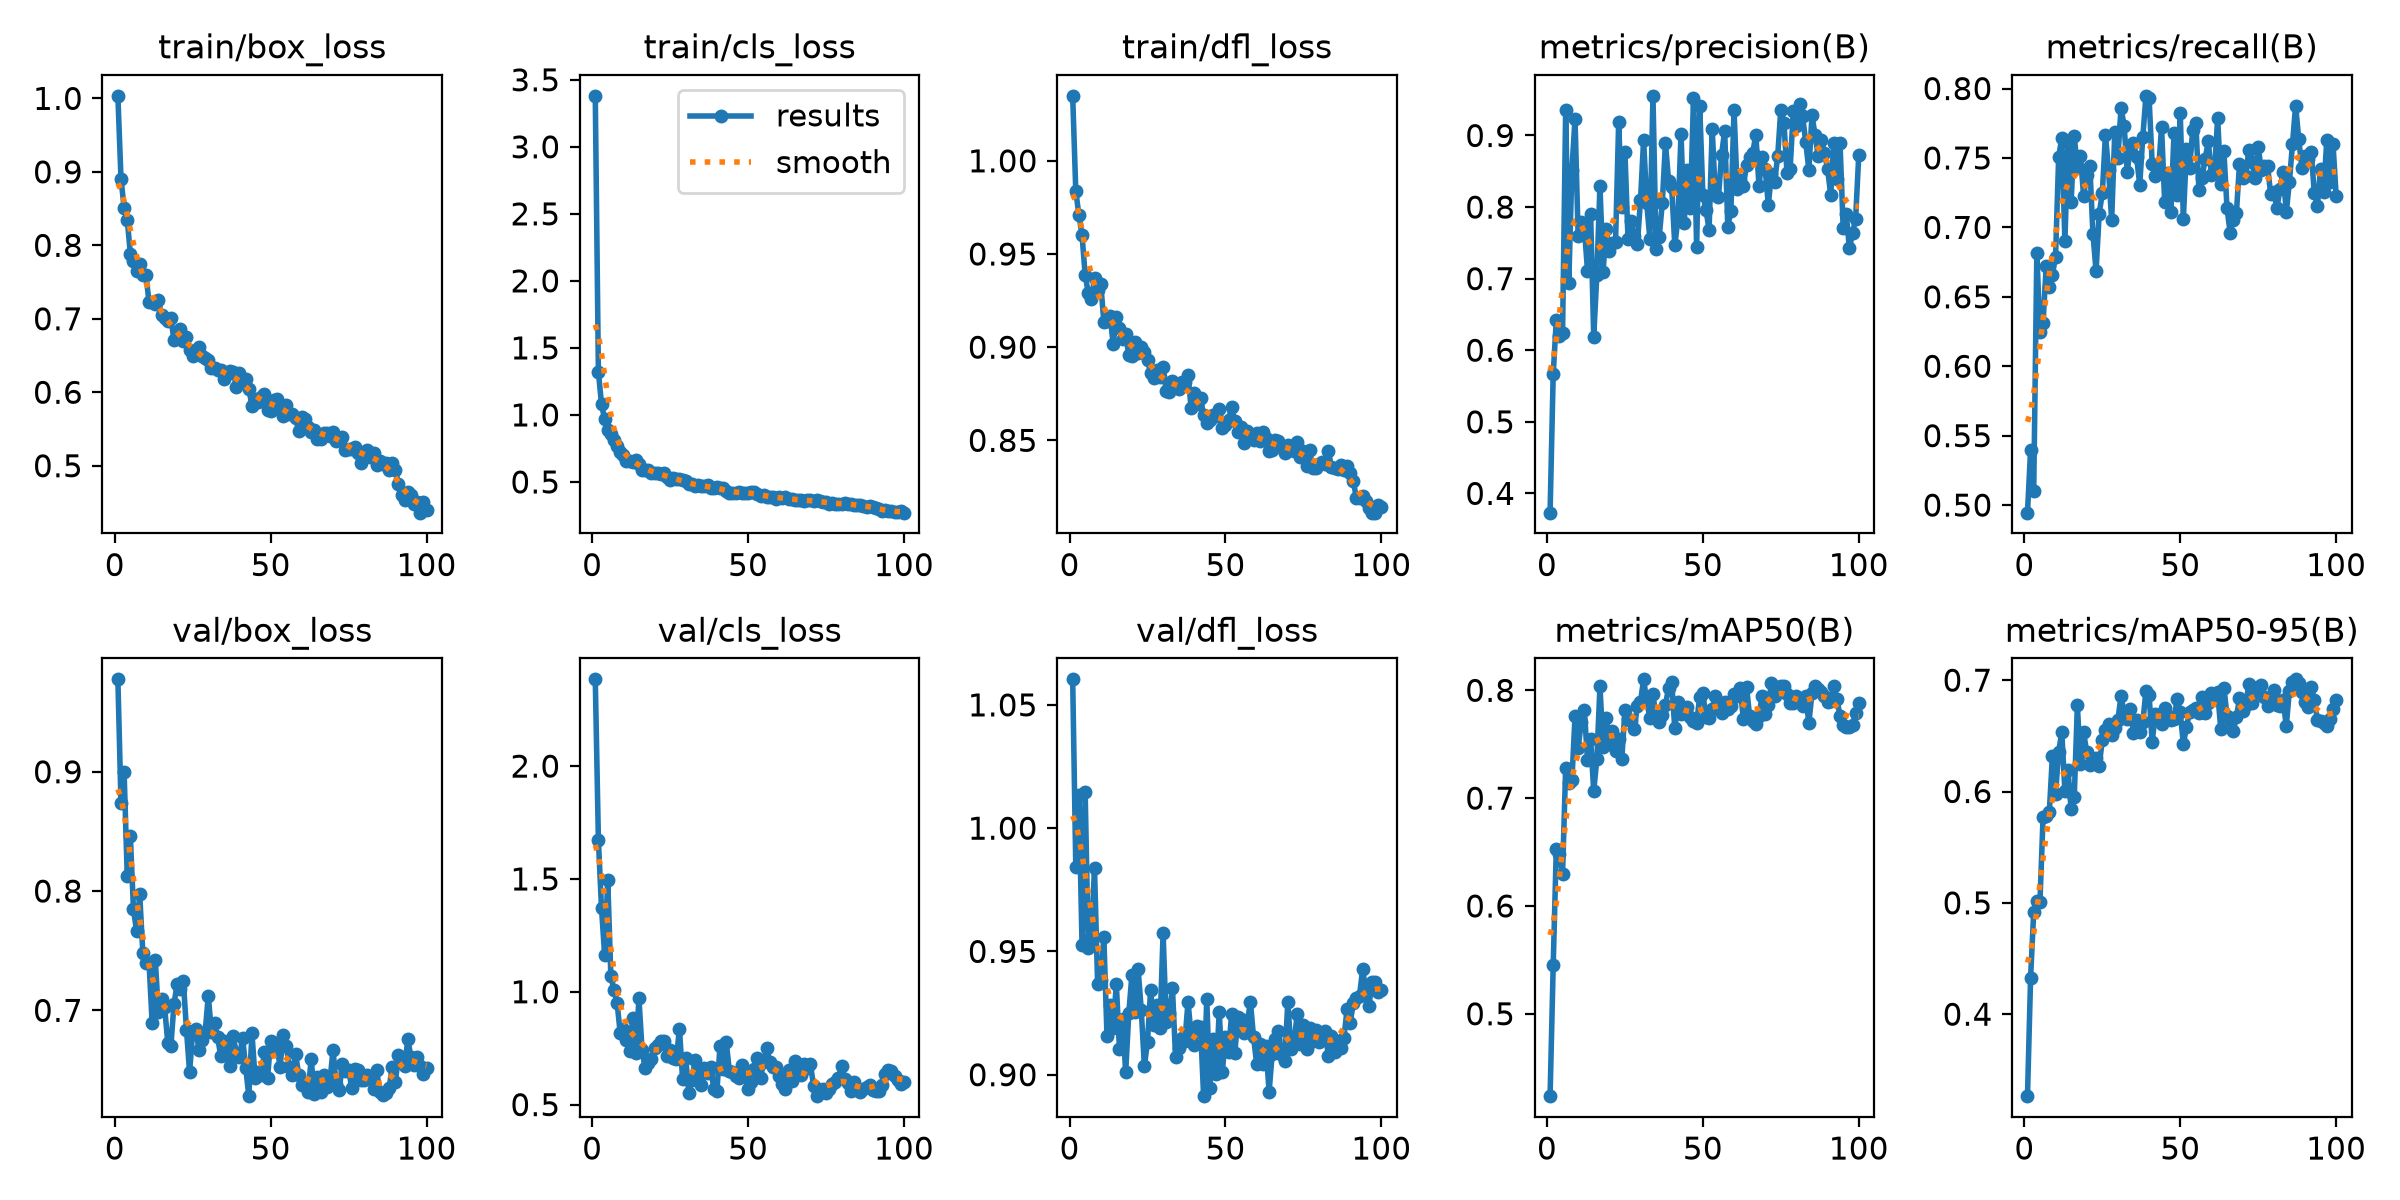

The data file committed next to this chart (first rows):
epoch, time, train/box_loss, train/cls_loss, train/dfl_loss, metrics/precision(B), metrics/recall(B), metrics/mAP50(B), metrics/mAP50-95(B), val/box_loss, val/cls_loss, val/dfl_loss, lr/pg0, lr/pg1, lr/pg2
1, 35.84, 1.003, 3.38, 1.035, 0.3731, 0.4945, 0.4236, 0.3264, 0.9775, 2.385, 1.06, 0.0003297, 0.0003297, 0.06735
2, 63.39, 0.8907, 1.32, 0.9836, 0.5663, 0.5397, 0.5448, 0.4329, 0.8738, 1.671, 0.9841, 0.0006565, 0.0006565, 0.03435
3, 90.62, 0.8511, 1.08, 0.9709, 0.6426, 0.5104, 0.6531, 0.492, 0.8996, 1.372, 1.013, 0.0009767, 0.0009767, 0.001335
4, 118.2, 0.8351, 0.9664, 0.9602, 0.6202, 0.6814, 0.6482, 0.5016, 0.8128, 1.162, 0.9527, 0.0009703, 0.0009703, 0.0009703
5, 145.3, 0.7887, 0.8857, 0.9387, 0.6235, 0.6244, 0.6298, 0.5007, 0.8459, 1.494, 1.015, 0.0009604, 0.0009604, 0.0009604
6, 172.5, 0.7782, 0.8598, 0.9291, 0.9355, 0.6312, 0.7282, 0.5771, 0.7848, 1.068, 0.9516, 0.0009505, 0.0009505, 0.0009505
7, 199.6, 0.7649, 0.8115, 0.9256, 0.694, 0.6719, 0.7145, 0.5777, 0.7666, 1.009, 0.9558, 0.0009406, 0.0009406, 0.0009406
8, 226.7, 0.7741, 0.765, 0.9371, 0.8521, 0.6572, 0.7164, 0.5814, 0.7974, 0.9501, 0.9838, 0.0009307, 0.0009307, 0.0009307
9, 254, 0.7603, 0.7198, 0.9308, 0.9236, 0.666, 0.7758, 0.6323, 0.7483, 0.8174, 0.9367, 0.0009208, 0.0009208, 0.0009208
10, 281, 0.7592, 0.7045, 0.9341, 0.7589, 0.6788, 0.7461, 0.5979, 0.7398, 0.8369, 0.9384, 0.0009109, 0.0009109, 0.0009109
11, 308, 0.7226, 0.6528, 0.9135, 0.7795, 0.7505, 0.7702, 0.6356, 0.7396, 0.7854, 0.9558, 0.000901, 0.000901, 0.000901
12, 334.9, 0.7233, 0.6576, 0.9143, 0.7703, 0.7645, 0.7819, 0.6534, 0.6891, 0.7396, 0.9159, 0.0008911, 0.0008911, 0.0008911
13, 362.1, 0.7199, 0.6479, 0.9165, 0.7114, 0.6902, 0.7354, 0.6005, 0.742, 0.8821, 0.9283, 0.0008812, 0.0008812, 0.0008812
14, 389.1, 0.7257, 0.667, 0.9017, 0.7908, 0.7613, 0.7547, 0.619, 0.6982, 0.7271, 0.919, 0.0008713, 0.0008713, 0.0008713
15, 416.3, 0.7046, 0.6319, 0.916, 0.6188, 0.7186, 0.7066, 0.5839, 0.7095, 0.9709, 0.9368, 0.0008614, 0.0008614, 0.0008614
16, 443.4, 0.7009, 0.586, 0.9104, 0.7055, 0.7655, 0.7362, 0.595, 0.7025, 0.7441, 0.9105, 0.0008515, 0.0008515, 0.0008515
17, 470.7, 0.6964, 0.5922, 0.9046, 0.83, 0.7432, 0.8036, 0.6774, 0.673, 0.6603, 0.9225, 0.0008416, 0.0008416, 0.0008416
18, 497.9, 0.7008, 0.5895, 0.9071, 0.7099, 0.7517, 0.7474, 0.6249, 0.6703, 0.6861, 0.9009, 0.0008317, 0.0008317, 0.0008317
19, 525, 0.6709, 0.57, 0.8956, 0.7697, 0.7226, 0.7747, 0.6532, 0.7053, 0.7022, 0.925, 0.0008218, 0.0008218, 0.0008218
20, 552.2, 0.6762, 0.5689, 0.8954, 0.7381, 0.7379, 0.7506, 0.6353, 0.7221, 0.7508, 0.9404, 0.0008119, 0.0008119, 0.0008119
21, 579.6, 0.6864, 0.5644, 0.9026, 0.7501, 0.7441, 0.7626, 0.6242, 0.7183, 0.7644, 0.9255, 0.000802, 0.000802, 0.000802
22, 606.6, 0.6695, 0.5603, 0.8968, 0.7518, 0.6954, 0.744, 0.6285, 0.7243, 0.7823, 0.9427, 0.0007921, 0.0007921, 0.0007921
23, 633.9, 0.6758, 0.5687, 0.8999, 0.9187, 0.6683, 0.7553, 0.6298, 0.6838, 0.784, 0.9262, 0.0007822, 0.0007822, 0.0007822
24, 660.9, 0.6569, 0.5359, 0.8973, 0.7998, 0.7099, 0.7359, 0.623, 0.6482, 0.7156, 0.9034, 0.0007723, 0.0007723, 0.0007723
25, 688.5, 0.6495, 0.5125, 0.8931, 0.8776, 0.7244, 0.7817, 0.6463, 0.6824, 0.7419, 0.9135, 0.0007624, 0.0007624, 0.0007624
26, 716.2, 0.6554, 0.5292, 0.8863, 0.7549, 0.7667, 0.7732, 0.6548, 0.6845, 0.7048, 0.9344, 0.0007525, 0.0007525, 0.0007525
27, 743.1, 0.6617, 0.5208, 0.8837, 0.7809, 0.7412, 0.7719, 0.6604, 0.6671, 0.7031, 0.92, 0.0007426, 0.0007426, 0.0007426
28, 770.6, 0.6499, 0.5228, 0.888, 0.7595, 0.7051, 0.7644, 0.6511, 0.6752, 0.8369, 0.9285, 0.0007327, 0.0007327, 0.0007327
29, 798.3, 0.6467, 0.5136, 0.8839, 0.7487, 0.7685, 0.7852, 0.6572, 0.6818, 0.613, 0.9191, 0.0007228, 0.0007228, 0.0007228
30, 825.5, 0.6435, 0.5068, 0.8893, 0.8095, 0.7502, 0.7893, 0.6645, 0.7124, 0.7079, 0.9574, 0.0007129, 0.0007129, 0.0007129
31, 853.3, 0.6333, 0.4813, 0.8766, 0.8939, 0.786, 0.8102, 0.6856, 0.6815, 0.5508, 0.9212, 0.000703, 0.000703, 0.000703
32, 880.5, 0.633, 0.481, 0.8759, 0.8057, 0.7733, 0.7899, 0.6706, 0.6896, 0.6091, 0.9249, 0.0006931, 0.0006931, 0.0006931
33, 907.6, 0.6303, 0.4691, 0.8821, 0.7556, 0.7402, 0.7746, 0.6649, 0.6775, 0.6998, 0.9352, 0.0006832, 0.0006832, 0.0006832
34, 934.9, 0.6301, 0.4775, 0.879, 0.9554, 0.758, 0.7967, 0.6744, 0.6615, 0.6114, 0.907, 0.0006733, 0.0006733, 0.0006733
35, 962.2, 0.618, 0.4661, 0.8778, 0.7418, 0.7605, 0.7739, 0.6525, 0.6744, 0.5873, 0.9108, 0.0006634, 0.0006634, 0.0006634
36, 989.9, 0.6246, 0.4692, 0.8812, 0.7578, 0.7506, 0.7709, 0.6645, 0.6705, 0.6632, 0.9149, 0.0006535, 0.0006535, 0.0006535
37, 1018, 0.6283, 0.4796, 0.8812, 0.8061, 0.7308, 0.7769, 0.6538, 0.6532, 0.6382, 0.9138, 0.0006436, 0.0006436, 0.0006436
38, 1045, 0.6276, 0.4512, 0.885, 0.8897, 0.7654, 0.7865, 0.6622, 0.6781, 0.6664, 0.9296, 0.0006337, 0.0006337, 0.0006337
39, 1072, 0.6077, 0.4574, 0.8672, 0.8366, 0.7947, 0.8022, 0.6906, 0.6643, 0.571, 0.9158, 0.0006238, 0.0006238, 0.0006238
40, 1101, 0.6265, 0.4609, 0.8751, 0.8281, 0.7935, 0.8077, 0.6867, 0.6612, 0.5581, 0.9119, 0.0006139, 0.0006139, 0.0006139
41, 1128, 0.6155, 0.4557, 0.8694, 0.7465, 0.7455, 0.7646, 0.6443, 0.6771, 0.7587, 0.9199, 0.000604, 0.000604, 0.000604
42, 1156, 0.6179, 0.4549, 0.8725, 0.783, 0.7368, 0.7888, 0.6699, 0.652, 0.6574, 0.9194, 0.0005941, 0.0005941, 0.0005941
43, 1183, 0.605, 0.4292, 0.8636, 0.9019, 0.7397, 0.7782, 0.6687, 0.6281, 0.7779, 0.8913, 0.0005842, 0.0005842, 0.0005842
44, 1210, 0.5818, 0.4141, 0.8592, 0.7771, 0.7721, 0.7826, 0.6609, 0.681, 0.6493, 0.9307, 0.0005743, 0.0005743, 0.0005743
45, 1238, 0.5913, 0.4179, 0.8609, 0.8513, 0.7185, 0.7844, 0.6747, 0.6437, 0.6448, 0.8946, 0.0005644, 0.0005644, 0.0005644
46, 1265, 0.5871, 0.4201, 0.8635, 0.7992, 0.7394, 0.7753, 0.6676, 0.6479, 0.6289, 0.9145, 0.0005545, 0.0005545, 0.0005545
47, 1292, 0.593, 0.4264, 0.8632, 0.9528, 0.711, 0.7716, 0.6643, 0.6458, 0.6188, 0.9003, 0.0005446, 0.0005446, 0.0005446
48, 1321, 0.5979, 0.4181, 0.8666, 0.7441, 0.7683, 0.7698, 0.6651, 0.6649, 0.6748, 0.9255, 0.0005347, 0.0005347, 0.0005347
49, 1349, 0.5764, 0.4205, 0.8567, 0.9407, 0.7237, 0.794, 0.6827, 0.6436, 0.6404, 0.9013, 0.0005248, 0.0005248, 0.0005248
50, 1376, 0.5748, 0.4141, 0.8585, 0.8174, 0.7821, 0.7973, 0.6713, 0.6743, 0.5694, 0.9152, 0.0005149, 0.0005149, 0.0005149
51, 1403, 0.5889, 0.4259, 0.8611, 0.7959, 0.7062, 0.775, 0.6426, 0.6663, 0.6013, 0.9093, 0.000505, 0.000505, 0.000505
52, 1430, 0.5904, 0.4235, 0.8681, 0.7685, 0.7566, 0.7745, 0.658, 0.6724, 0.6563, 0.9248, 0.0004951, 0.0004951, 0.0004951
53, 1458, 0.5802, 0.4131, 0.8602, 0.9092, 0.7431, 0.783, 0.6715, 0.6524, 0.7085, 0.9088, 0.0004852, 0.0004852, 0.0004852
54, 1485, 0.5675, 0.3931, 0.8543, 0.817, 0.7699, 0.7947, 0.6731, 0.6793, 0.6189, 0.9235, 0.0004753, 0.0004753, 0.0004753
55, 1513, 0.5821, 0.4027, 0.8572, 0.8135, 0.775, 0.7876, 0.6747, 0.6698, 0.6873, 0.9228, 0.0004654, 0.0004654, 0.0004654
56, 1542, 0.5708, 0.3908, 0.8486, 0.8729, 0.7267, 0.7785, 0.6702, 0.6524, 0.7511, 0.917, 0.0004555, 0.0004555, 0.0004555
57, 1569, 0.5704, 0.3886, 0.8549, 0.9067, 0.7359, 0.7893, 0.6849, 0.646, 0.6874, 0.9207, 0.0004456, 0.0004456, 0.0004456
58, 1596, 0.5645, 0.3854, 0.8534, 0.7726, 0.7496, 0.783, 0.6704, 0.6634, 0.6663, 0.9297, 0.0004357, 0.0004357, 0.0004357
59, 1623, 0.5474, 0.375, 0.85, 0.7947, 0.762, 0.7853, 0.6794, 0.6457, 0.6685, 0.9154, 0.0004258, 0.0004258, 0.0004258
60, 1650, 0.5668, 0.3873, 0.8539, 0.9356, 0.7378, 0.7971, 0.6881, 0.6378, 0.6281, 0.9045, 0.0004159, 0.0004159, 0.0004159
... 40 more rows
